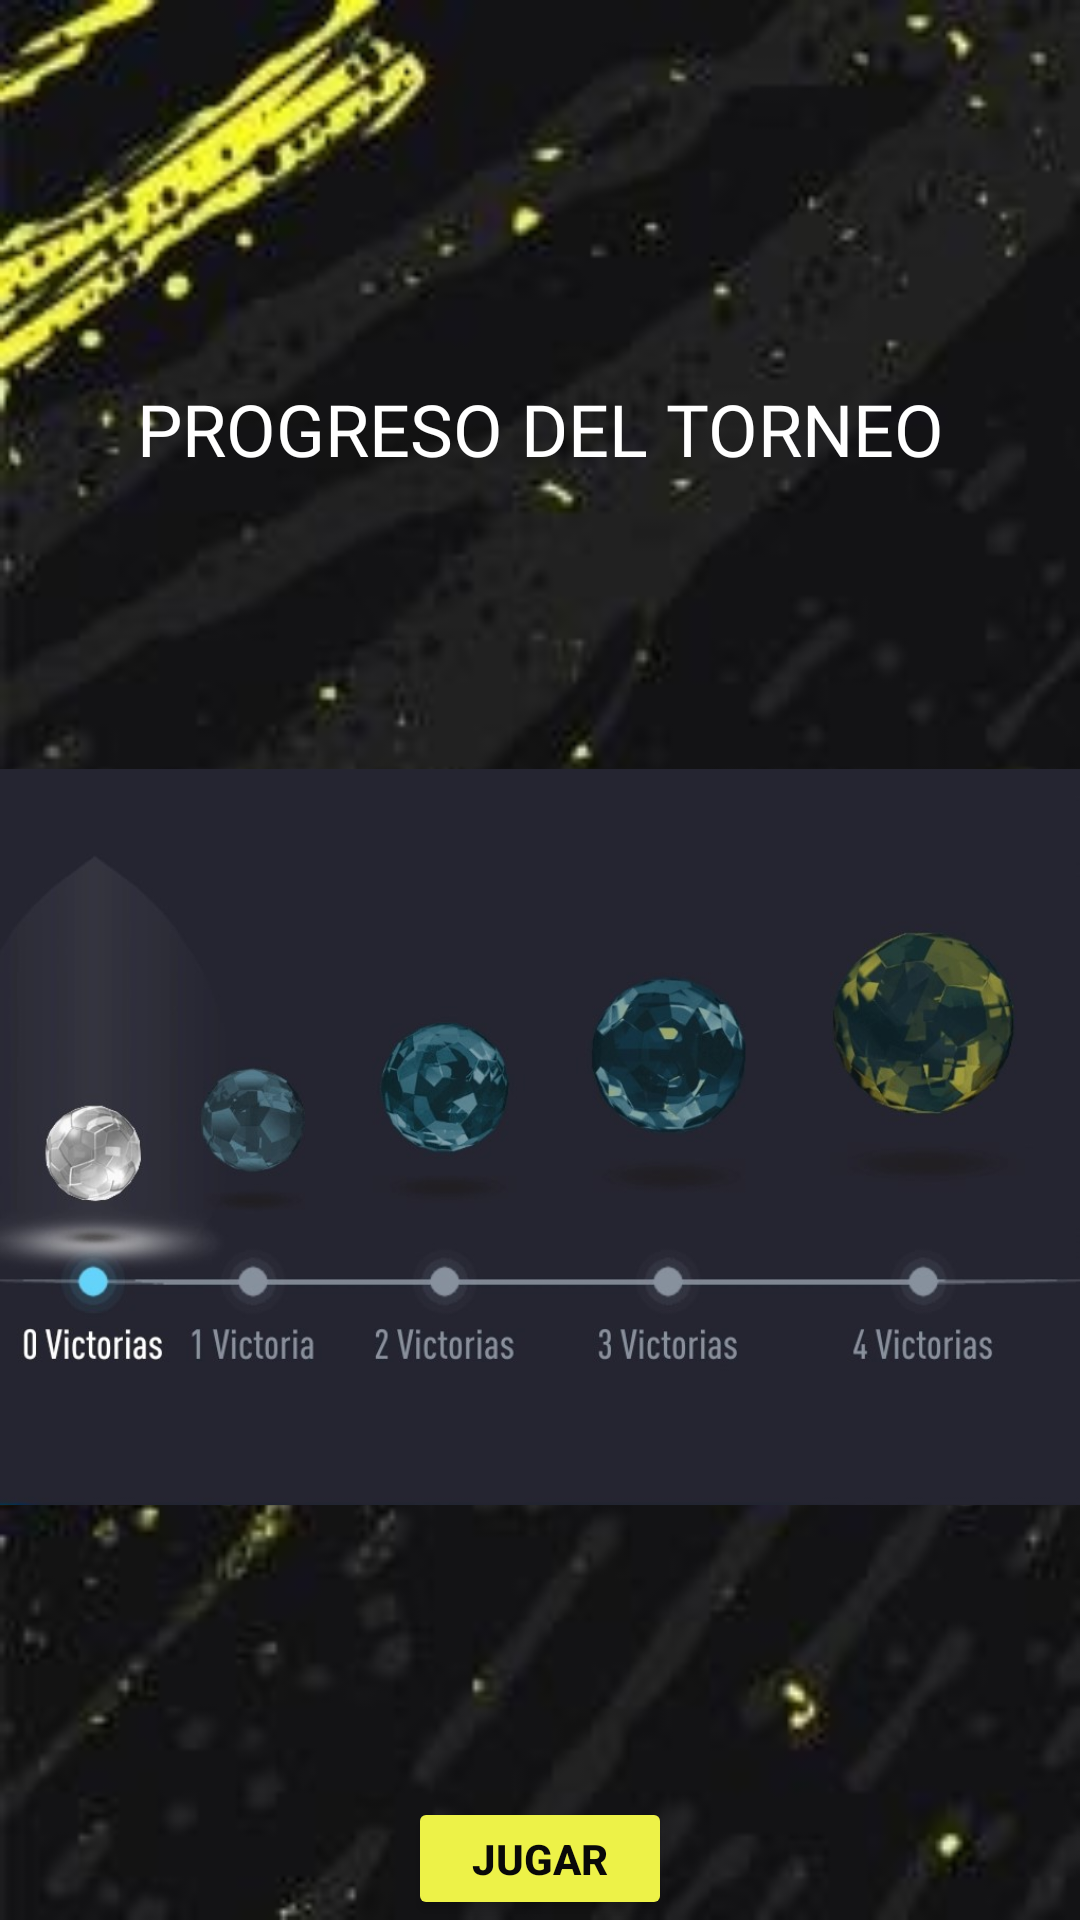

This screen was rendered from an Android layout file. Write that file and the resources it references.
<!-- AndroidManifest.xml: application theme Theme.FutDraft -->
<!-- res/layout/activity_torneo.xml -->
<?xml version="1.0" encoding="utf-8"?>
<LinearLayout xmlns:android="http://schemas.android.com/apk/res/android"
    xmlns:app="http://schemas.android.com/apk/res-auto"
    xmlns:tools="http://schemas.android.com/tools"
    android:layout_width="match_parent"
    android:layout_height="match_parent"
    android:background="@drawable/fondoprogreso"
    android:orientation="vertical"
    tools:context=".Torneo">

    <TextView
        android:id="@+id/textView18"
        android:layout_width="match_parent"
        android:layout_height="159dp"
        android:fontFamily="@font/alata"
        android:gravity="bottom|center"
        android:text="PROGRESO DEL TORNEO"
        android:textAlignment="center"
        android:textColor="#FFFFFF"
        android:textSize="24sp" />

    <ImageView
        android:id="@+id/imageView2"
        android:layout_width="wrap_content"
        android:layout_height="440dp"
        app:srcCompat="@drawable/progreso00" />

    <Button
        android:id="@+id/button10"
        android:layout_width="wrap_content"
        android:layout_height="wrap_content"
        android:layout_gravity="center"
        android:backgroundTint="#EDF248"
        android:onClick="abrirPartido"
        android:text="Jugar"
        android:textColor="#090909"
        android:textStyle="bold"
        app:cornerRadius="25dp" />

    <Button
        android:id="@+id/button3"
        android:layout_width="wrap_content"
        android:layout_height="wrap_content"
        android:layout_gravity="center"
        android:backgroundTint="#EC0000"
        android:onClick="cerrar"
        android:text="cerrar"
        android:textColor="#090909"
        android:textStyle="bold"
        app:cornerRadius="25dp" />
</LinearLayout>
<!-- resources referenced by this layout -->
<resources>
  <!-- drawable fondoprogreso: jpg bitmap (drawable, 40072 bytes) -->
  <!-- drawable progreso00: jpg bitmap (drawable, 745263 bytes) -->
  <style name="Theme.FutDraft" parent="Theme.MaterialComponents.DayNight.DarkActionBar">
          
          <item name="colorPrimary">@color/purple_500</item>
          <item name="colorPrimaryVariant">@color/purple_700</item>
          <item name="colorOnPrimary">@color/white</item>
          
          <item name="colorSecondary">@color/teal_200</item>
          <item name="colorSecondaryVariant">@color/teal_700</item>
          <item name="colorOnSecondary">@color/black</item>
          
          <item name="android:statusBarColor">?attr/colorPrimaryVariant</item>
          
      </style>
  <!-- not gathered from this repository: default colours our renderer supplied (Android Studio template values) -->
  <color name="purple_500">#FF6200EE</color>
  <color name="purple_700">#FF3700B3</color>
  <color name="teal_200">#FF03DAC5</color>
  <color name="teal_700">#FF018786</color>
  <color name="black">#FF000000</color>
  <color name="white">#FFFFFFFF</color>
</resources>
